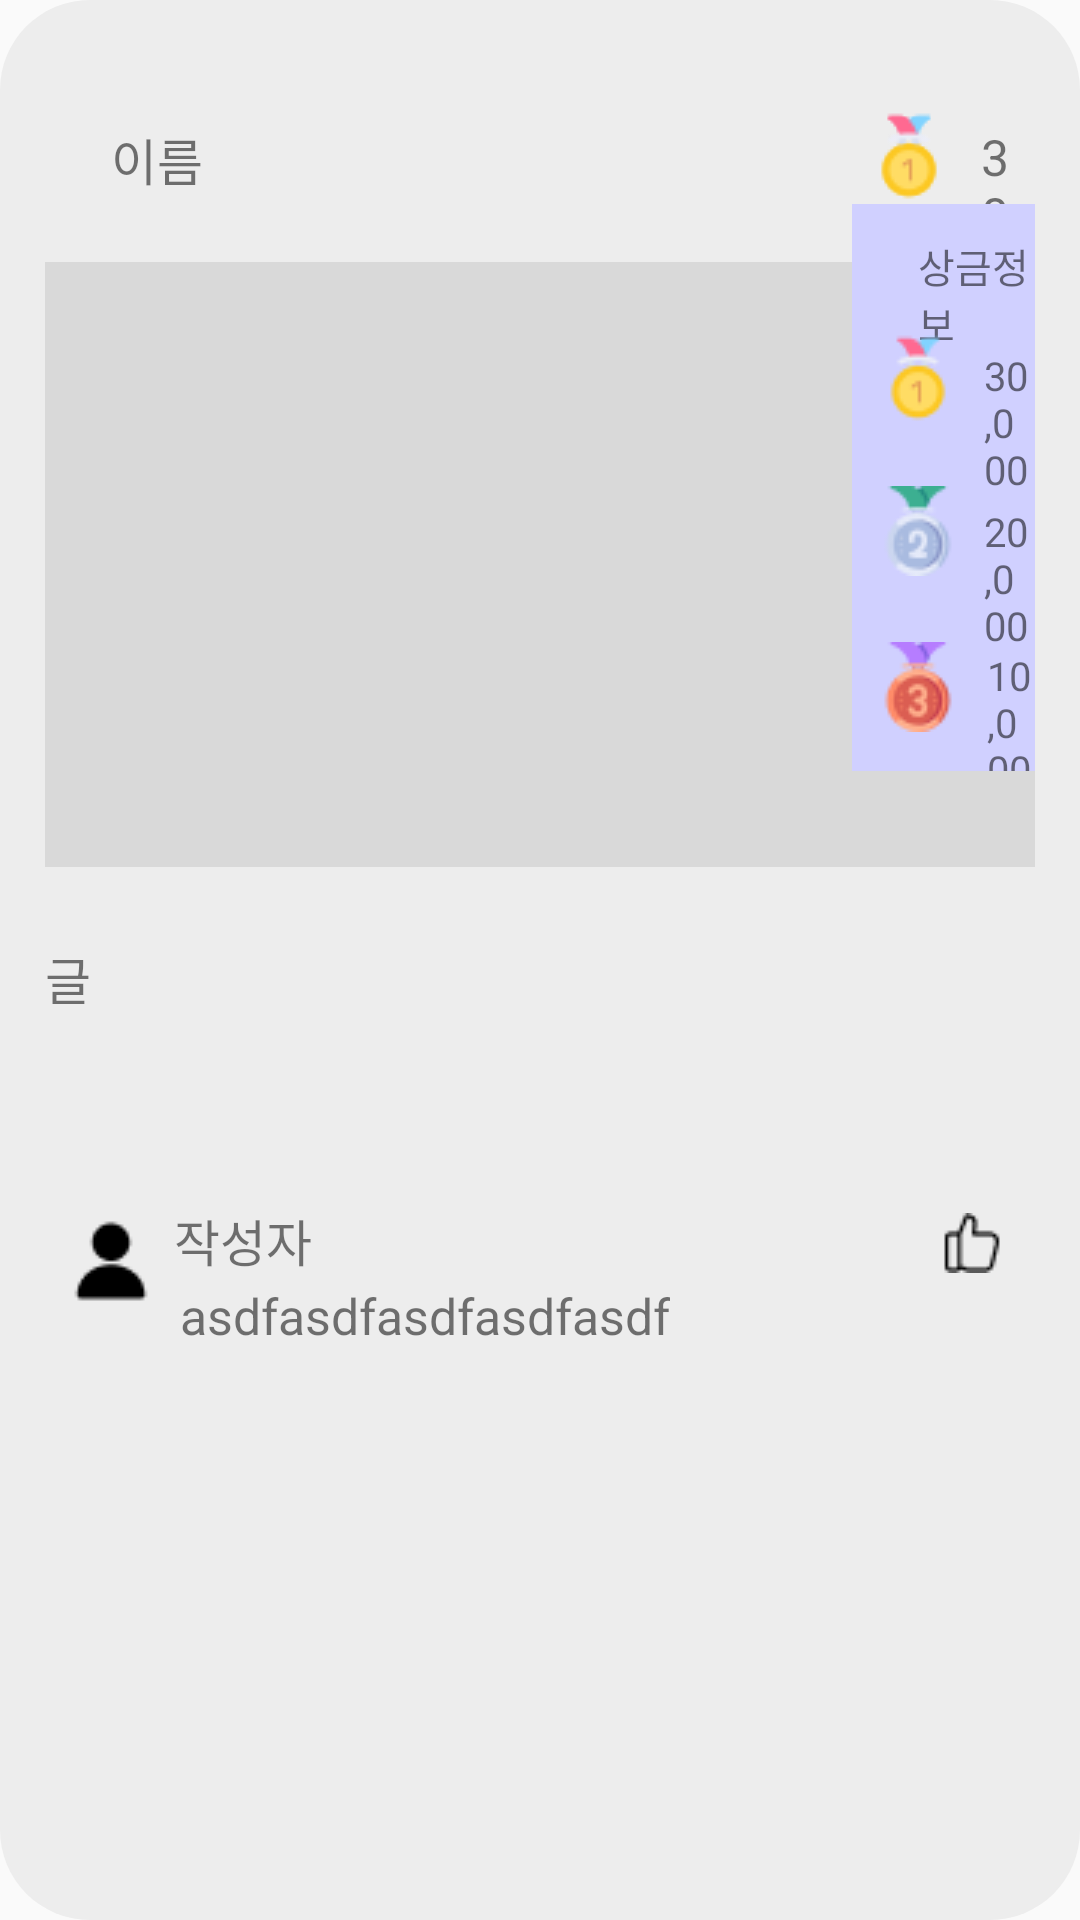

Reconstruct the res/layout file that produces this screen, plus the resources it refers to.
<!-- AndroidManifest.xml: application theme Theme.MP_TermProject -->
<!-- res/layout/write.xml -->
<?xml version="1.0" encoding="utf-8"?>
<RelativeLayout
    xmlns:android="http://schemas.android.com/apk/res/android"
    xmlns:app="http://schemas.android.com/apk/res-auto"
    xmlns:tools="http://schemas.android.com/tools"
    android:layout_width="match_parent"
    android:layout_height="match_parent"
    android:background="@drawable/background_image"
    android:visibility="visible"
    tools:context=".MainActivity">


    <RelativeLayout
        android:layout_width="match_parent"
        android:layout_height="644dp"
        android:layout_alignParentLeft="true"
        android:layout_alignParentTop="true"

        android:background="@drawable/bg_gis_result_items_count">
        <TextView

            android:layout_width="wrap_content"
            android:layout_height="wrap_content"
            android:layout_alignParentLeft="true"
            android:layout_alignParentTop="true"
            android:layout_marginLeft="22dp"
            android:layout_marginTop="36dp"
            android:text="이름"
            android:textSize="50px" />
        <ImageView
            android:layout_width="wrap_content"
            android:layout_height="wrap_content"
            android:layout_alignParentLeft="true"
            android:layout_alignParentTop="true"

            android:layout_marginLeft="273dp"

            android:layout_marginTop="32dp"
            android:src="@drawable/medal" />

        <ImageView
            android:id="@+id/imageView"
            android:layout_width="wrap_content"
            android:layout_height="wrap_content"
            android:layout_alignParentLeft="true"

            android:layout_alignParentTop="true"

            android:layout_marginLeft="273dp"
            android:layout_marginTop="32dp"
            android:src="@drawable/medal" />

        <TextView
            android:layout_width="wrap_content"
            android:layout_height="wrap_content"
            android:layout_alignParentLeft="true"
            android:layout_alignParentTop="true"
            android:layout_marginLeft="312dp"
            android:layout_marginTop="36dp"
            android:text="30,000"
            android:textSize="50px" />



        <ImageView
            android:layout_width="match_parent"
            android:layout_height="wrap_content"
            android:layout_alignParentLeft="true"
            android:layout_alignParentTop="true"
            android:layout_marginLeft="0dp"
            android:layout_marginTop="73dp"
            android:src="@drawable/free_image" />

        <TextView
            android:layout_width="394dp"
            android:layout_height="66dp"
            android:layout_alignParentLeft="true"
            android:layout_alignParentTop="true"
            android:layout_marginLeft="0dp"
            android:layout_marginTop="309dp"
            android:text="글"
            android:textSize="50px" />

        <RelativeLayout
            android:layout_width="125dp"
            android:layout_height="189dp"
            android:layout_alignParentLeft="true"
            android:layout_alignParentTop="true"
            android:layout_marginLeft="269dp"
            android:layout_marginTop="63dp"
            android:background="#D0D0FF">

            <TextView
                android:id="@+id/product_name"
                android:layout_width="wrap_content"
                android:layout_height="wrap_content"
                android:layout_alignParentLeft="true"
                android:layout_alignParentTop="true"
                android:layout_marginLeft="22dp"
                android:layout_marginTop="11dp"
                android:text="상금정보"
                android:textSize="40px" />

            <TextView
                android:layout_width="wrap_content"
                android:layout_height="wrap_content"
                android:layout_alignParentLeft="true"
                android:layout_alignParentTop="true"

                android:layout_marginLeft="44dp"
                android:layout_marginTop="48dp"
                android:text="30,000"
                android:textSize="40px" />

            <TextView
                android:layout_width="wrap_content"
                android:layout_height="wrap_content"
                android:layout_alignParentLeft="true"
                android:layout_alignParentTop="true"

                android:layout_marginLeft="44dp"
                android:layout_marginTop="100dp"
                android:text="20,000"
                android:textSize="40px" />

            <TextView
                android:layout_width="wrap_content"
                android:layout_height="wrap_content"
                android:layout_alignParentLeft="true"
                android:layout_alignParentTop="true"

                android:layout_marginLeft="45dp"
                android:layout_marginTop="148dp"
                android:text="10,000"
                android:textSize="40px" />

            <ImageView
                android:layout_width="wrap_content"
                android:layout_height="wrap_content"
                android:layout_alignParentLeft="true"
                android:layout_alignParentTop="true"

                android:layout_marginLeft="7dp"
                android:layout_marginTop="43dp"
                android:src="@drawable/medal" />

            <ImageView
                android:layout_width="wrap_content"
                android:layout_height="wrap_content"
                android:layout_alignParentLeft="true"
                android:layout_alignParentTop="true"
                android:layout_marginLeft="7dp"
                android:layout_marginTop="94dp"
                android:src="@drawable/medal2" />

            <ImageView
                android:layout_width="wrap_content"
                android:layout_height="wrap_content"
                android:layout_alignParentLeft="true"
                android:layout_alignParentTop="true"
                android:layout_marginLeft="7dp"
                android:layout_marginTop="146dp"
                android:src="@drawable/medal3" />

        </RelativeLayout>

        <RelativeLayout
            android:layout_width="394dp"
            android:layout_height="252dp"
            android:layout_alignParentLeft="true"
            android:layout_alignParentTop="true"

            android:layout_marginLeft="0dp"
            android:layout_marginTop="387dp"
            android:background="@drawable/edge">

            <RelativeLayout
                android:layout_width="match_parent"
                android:layout_height="wrap_content"
                android:layout_alignParentLeft="true"
                android:layout_alignParentTop="true"
                android:layout_marginLeft="0dp"
                android:layout_marginTop="-2dp"
                android:background="@drawable/edge">

                <ImageView
                    android:layout_width="wrap_content"
                    android:layout_height="wrap_content"
                    android:layout_alignParentLeft="true"
                    android:layout_alignParentTop="true"
                    android:layout_marginLeft="7dp"
                    android:layout_marginTop="15dp"
                    android:src="@drawable/image_user_profile" />

                <TextView
                    android:layout_width="wrap_content"
                    android:layout_height="wrap_content"
                    android:layout_alignParentLeft="true"
                    android:layout_alignParentTop="true"
                    android:layout_marginLeft="43dp"
                    android:layout_marginTop="11dp"
                    android:text="작성자"
                    android:textSize="50px" />

                <ImageView
                    android:layout_width="wrap_content"
                    android:layout_height="wrap_content"
                    android:layout_alignParentLeft="true"
                    android:layout_alignParentTop="true"
                    android:layout_marginLeft="299dp"
                    android:layout_marginTop="14dp"
                    android:src="@drawable/like_it" />

                <TextView
                    android:layout_width="wrap_content"
                    android:layout_height="wrap_content"
                    android:layout_alignParentLeft="true"
                    android:layout_alignParentTop="true"
                    android:layout_marginLeft="45dp"
                    android:layout_marginTop="37dp"
                    android:text="asdfasdfasdfasdfasdf"
                    android:textSize="50px" />

                <TextView
                    android:layout_width="wrap_content"
                    android:layout_height="wrap_content"
                    android:layout_alignParentLeft="true"
                    android:layout_alignParentTop="true"
                    android:layout_marginLeft="331dp"
                    android:layout_marginTop="13dp"
                    android:text="20"
                    android:textColor="#FF0000"
                    android:textSize="50px" />


            </RelativeLayout>
        </RelativeLayout>
    </RelativeLayout>



    

    


</RelativeLayout>
<!-- resources referenced by this layout -->
<resources>
  <!-- drawable bg_gis_result_items_count (drawable) -->
  <?xml version="1.0" encoding="utf-8"?>
  <shape xmlns:android="http://schemas.android.com/apk/res/android">
  
      <solid
          android:color="#EDEDED"
          />
      <padding
          android:left="45px"
          android:top="15px"
          android:right="45px"
          android:bottom="15px" />
  
      <corners
          android:bottomLeftRadius="30dp"
          android:bottomRightRadius="30dp"
          android:topLeftRadius="30dp"
          android:topRightRadius="30dp" />
  </shape>
  <!-- drawable free_image: png bitmap (drawable, 878 bytes) -->
  <!-- drawable image_user_profile: png bitmap (drawable, 421 bytes) -->
  <!-- drawable like_it: png bitmap (drawable, 410 bytes) -->
  <!-- drawable medal: png bitmap (drawable, 1103 bytes) -->
  <!-- drawable medal2: png bitmap (drawable, 1517 bytes) -->
  <!-- drawable medal3: png bitmap (drawable, 1554 bytes) -->
  <style name="Theme.MP_TermProject" parent="Theme.AppCompat.DayNight.NoActionBar">
          <item name="windowNoTitle">true</item>
          
          <item name="colorPrimary">@color/purple_500</item>
          <item name="colorPrimaryVariant">@color/purple_700</item>
          <item name="colorOnPrimary">@color/white</item>
          
          <item name="colorSecondary">@color/teal_200</item>
          <item name="colorSecondaryVariant">@color/teal_700</item>
          <item name="colorOnSecondary">@color/black</item>
          
          <item name="android:statusBarColor">#AFAFEE</item>
          <item name="android:windowLightStatusBar" tools:targetApi="m">true</item>
          
      </style>
  <!-- not gathered from this repository: default colours our renderer supplied (Android Studio template values) -->
  <color name="purple_500">#FF6200EE</color>
  <color name="purple_700">#FF3700B3</color>
  <color name="teal_200">#FF03DAC5</color>
  <color name="teal_700">#FF018786</color>
  <color name="black">#FF000000</color>
  <color name="white">#FFFFFFFF</color>
</resources>
